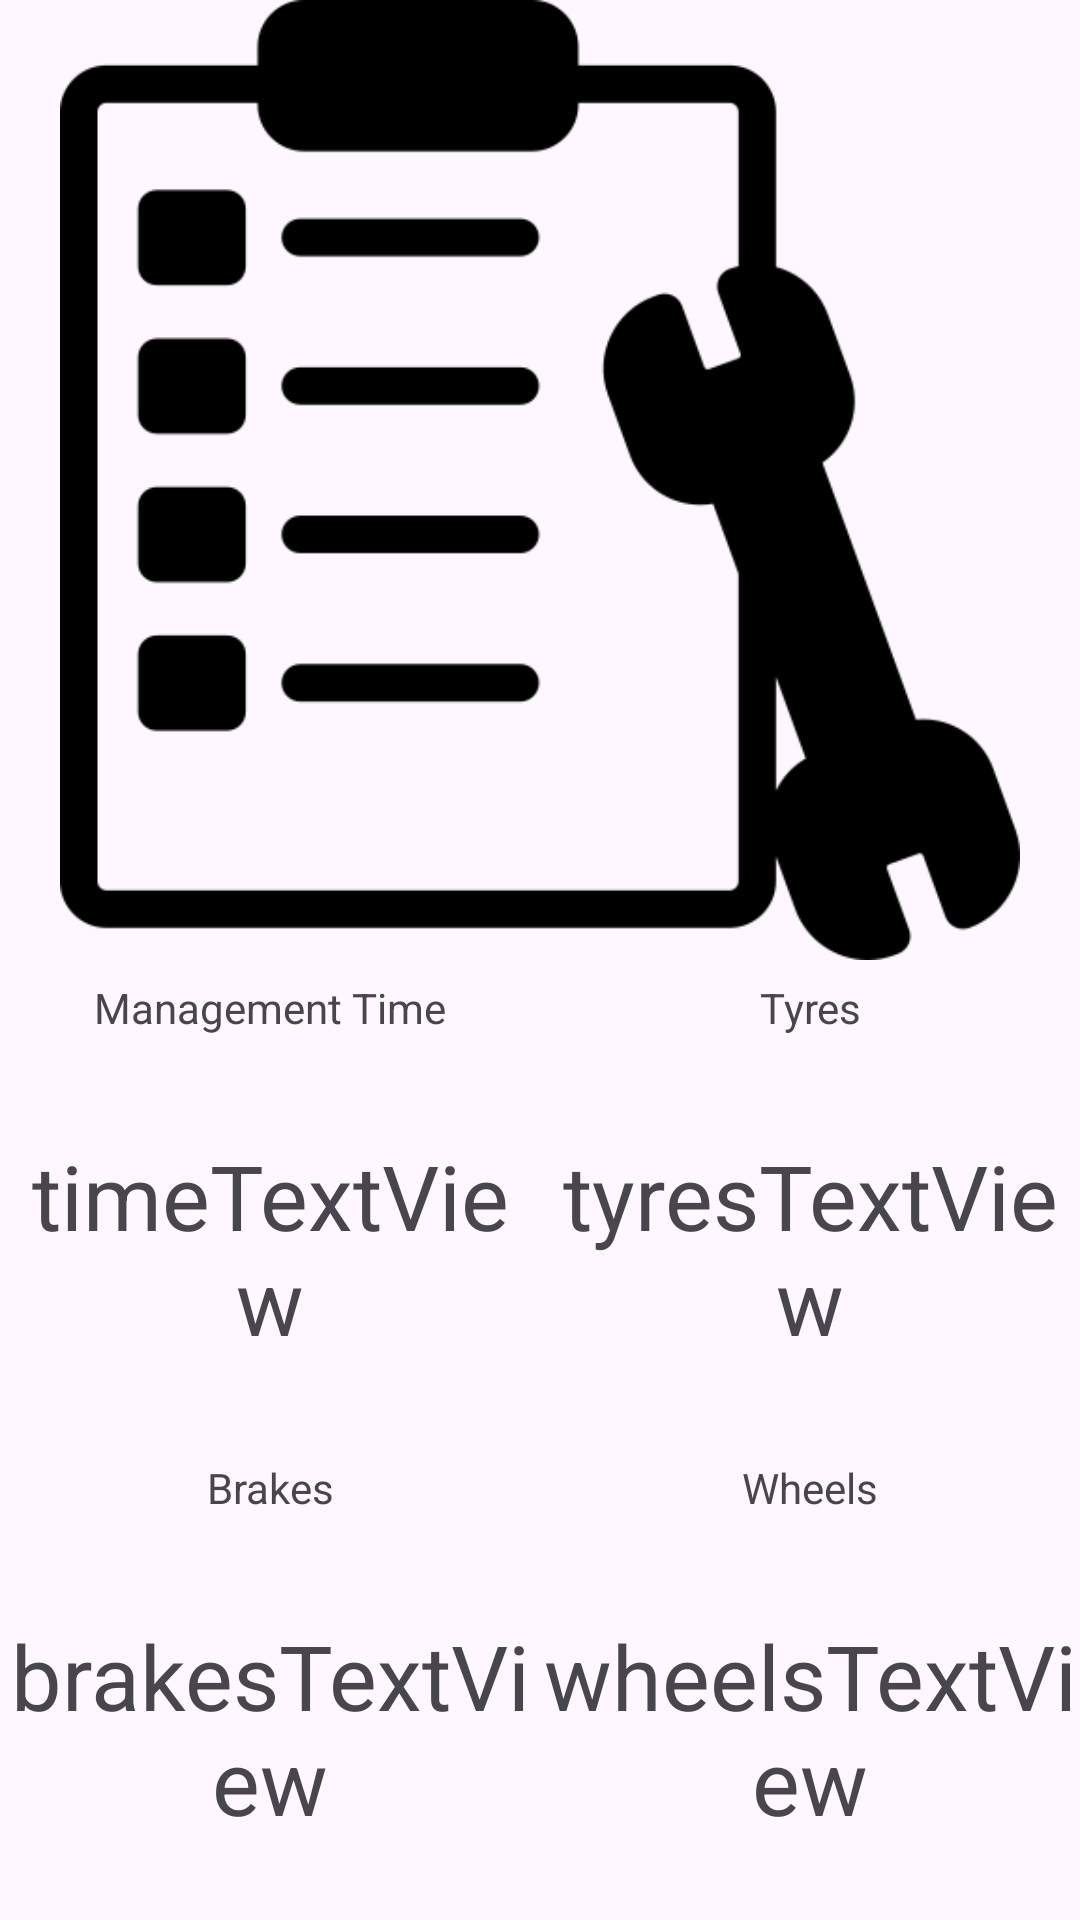

Reconstruct the res/layout file that produces this screen, plus the resources it refers to.
<!-- AndroidManifest.xml: application theme Theme.SBA -->
<!-- res/layout/fragment_management_log_details.xml -->
<?xml version="1.0" encoding="utf-8"?>
<LinearLayout xmlns:android="http://schemas.android.com/apk/res/android"
    xmlns:tools="http://schemas.android.com/tools"
    android:layout_width="match_parent"
    android:layout_height="match_parent"
    android:orientation="vertical"
    tools:context=".log_fragments.ManagementLogDetailsFragment">

    <ImageView
        android:id="@+id/toolImageView"
        android:layout_width="match_parent"
        android:layout_height="0dp"
        android:layout_weight="1"
        android:src="@drawable/management_icon" />

    <LinearLayout
        android:layout_width="match_parent"

        android:layout_height="0dp"
        android:layout_weight="1"
        android:orientation="vertical">

        <LinearLayout
            android:layout_width="match_parent"
            android:layout_height="0dp"
            android:layout_weight="1"
            android:orientation="horizontal">

            <LinearLayout
                android:layout_width="0dp"
                android:layout_height="match_parent"
                android:layout_weight="1"
                android:orientation="vertical">

                <TextView
                    android:layout_width="match_parent"
                    android:layout_height="0dp"
                    android:layout_weight="1"
                    android:gravity="center"
                    android:text="Management Time"
                    android:textAlignment="center" />

                <TextView
                    android:id="@+id/timeTextView"
                    android:layout_width="match_parent"
                    android:layout_height="0dp"
                    android:layout_weight="4"
                    android:gravity="center"
                    android:text="timeTextView"
                    android:textAlignment="center"
                    android:textSize="30dp" />

            </LinearLayout>


            <LinearLayout
                android:layout_width="0dp"
                android:layout_height="match_parent"
                android:layout_weight="1"
                android:orientation="vertical">

                <TextView
                    android:layout_width="match_parent"
                    android:layout_height="0dp"
                    android:layout_weight="1"
                    android:gravity="center"
                    android:text="Tyres"
                    android:textAlignment="center" />

                <TextView
                    android:id="@+id/tyresTextView"
                    android:layout_width="match_parent"
                    android:layout_height="0dp"
                    android:layout_weight="4"
                    android:gravity="center"
                    android:text="tyresTextView"
                    android:textAlignment="center"
                    android:textSize="30dp" />

            </LinearLayout>
        </LinearLayout>

        <LinearLayout
            android:layout_width="match_parent"
            android:layout_height="0dp"
            android:layout_weight="1"
            android:orientation="horizontal">

            <LinearLayout
                android:layout_width="0dp"
                android:layout_height="match_parent"
                android:layout_weight="1"

                android:orientation="vertical">

                <TextView
                    android:layout_width="match_parent"
                    android:layout_height="0dp"
                    android:layout_weight="1"
                    android:gravity="center"
                    android:text="Brakes"
                    android:textAlignment="center" />

                <TextView
                    android:id="@+id/brakesTextView"
                    android:layout_width="match_parent"
                    android:layout_height="0dp"
                    android:layout_weight="4"
                    android:gravity="center"
                    android:text="brakesTextView"
                    android:textAlignment="center"
                    android:textSize="30dp" />

            </LinearLayout>

            <LinearLayout
                android:layout_width="0dp"
                android:layout_height="match_parent"
                android:layout_weight="1"
                android:orientation="vertical">

                <TextView
                    android:layout_width="match_parent"
                    android:layout_height="0dp"
                    android:layout_weight="1"
                    android:gravity="center"
                    android:text="Wheels"
                    android:textAlignment="center" />

                <TextView
                    android:id="@+id/wheelsTextView"
                    android:layout_width="match_parent"
                    android:layout_height="0dp"
                    android:layout_weight="4"
                    android:gravity="center"
                    android:text="wheelsTextView"
                    android:textAlignment="center"
                    android:textSize="30dp" />

            </LinearLayout>
        </LinearLayout>


    </LinearLayout>

</LinearLayout>
<!-- resources referenced by this layout -->
<resources>
  <!-- drawable management_icon: png bitmap (drawable, 12162 bytes) -->
  <style name="Theme.SBA" parent="Theme.Material3.Light">
          
          <item name="colorPrimary">#2196F3</item>
          <item name="colorPrimaryContainer">#90CAF9</item>
          <item name="colorPrimaryVariant">#1976D2</item>
          
          <item name="colorSecondary">#64B5F6</item>
          <item name="colorSecondaryContainer">#64B5F6</item>
          <item name="colorSecondaryVariant">#1976D2</item>
          <item name="colorOnSecondary">@color/black</item>
          
          <item name="android:statusBarColor">?attr/colorPrimaryVariant</item>
          
      </style>
  <color name="black">#FF000000</color>
</resources>
